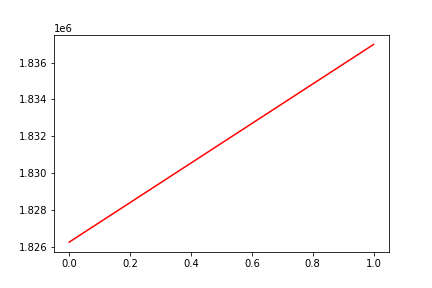

The file beside this chart, header and first rows:
, date, assets
0, 0, 1826249
1, 20180313, 1836992
